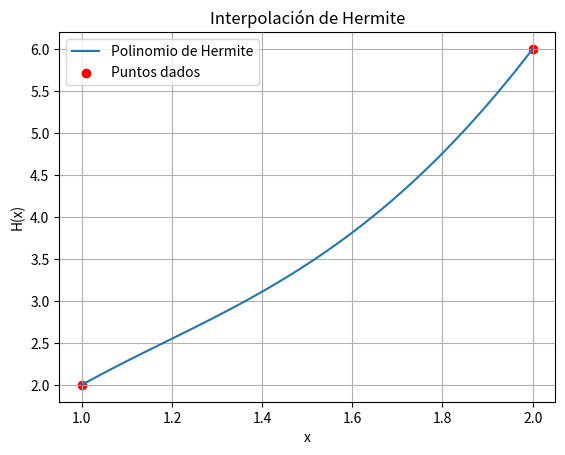

The script that saved this image:
import numpy as np
import matplotlib.pyplot as plt

# Nodos y condiciones dadas
x_values = [1, 2]
f_values = [2, 6]
f_prime = [3, 7]
f_double_prime = [8]

# Nodos repetidos para Hermite (para interpolación de Hermite)
z_values = [1, 1, 2, 2, 2]  # Nodo 1 se repite 2 veces, Nodo 2 se repite 3 veces
n = len(z_values)

# Inicializamos la tabla de diferencias divididas (tabla n x n)
Q = np.zeros((n, n))

# Primera columna: valores f(z_i) (función en los puntos dados)
Q[:, 0] = [2, 2, 6, 6, 6]  # f(1), f(1), f(2), f(2), f(2)

# Primera diferencia dividida: asignamos las derivadas y calculamos solo los valores válidos
Q[0, 1] = f_prime[0]  # f'(1)
Q[1, 1] = (Q[2, 0] - Q[1, 0]) / (z_values[2] - z_values[1])  # Normal diferencia dividida
Q[2, 1] = f_prime[1]  # f'(2)
Q[3, 1] = f_prime[1]  # f'(2)

# Segunda columna: calcular diferencias divididas usando derivadas (sin división por cero)
Q[2, 2] = f_double_prime[0] / 2  # Segunda derivada en x=2
Q[0, 2] = (Q[1, 1] - Q[0, 1]) / (z_values[2] - z_values[0])  # Diferencia dividida para el primer término
Q[1, 2] = (Q[2, 1] - Q[1, 1]) / (z_values[3] - z_values[1])  # Diferencia dividida para el segundo término

# Tercera columna: diferencias divididas entre las segundas diferencias
Q[0, 3] = (Q[1, 2] - Q[0, 2]) / (z_values[3] - z_values[0])  # Calculamos la tercera columna
Q[1, 3] = (Q[2, 2] - Q[1, 2]) / (z_values[4] - z_values[1])

# Cuarta columna: calculamos la última diferencia
Q[0, 4] = (Q[1, 3] - Q[0, 3]) / (z_values[4] - z_values[0])

# Imprimir la tabla de diferencias divididas
print("\nTabla de diferencias divididas:")
print(Q)

# Función para evaluar el polinomio de Hermite
def hermite_polynomial(x, z_values, Q):
    n = len(z_values)
    result = Q[0, 0]
    product_term = 1.0
    for i in range(1, n):
        product_term *= (x - z_values[i - 1])
        result += Q[0, i] * product_term
    return result

# Evaluar el polinomio
x_test = np.linspace(1, 2, 100)
y_test = [hermite_polynomial(x, z_values, Q) for x in x_test]

# Graficamos el polinomio y los puntos dados
plt.plot(x_test, y_test, label="Polinomio de Hermite")
plt.scatter(x_values, f_values, color="red", label="Puntos dados")
plt.title("Interpolación de Hermite")
plt.xlabel("x")
plt.ylabel("H(x)")
plt.legend()
plt.grid(True)
plt.show()
